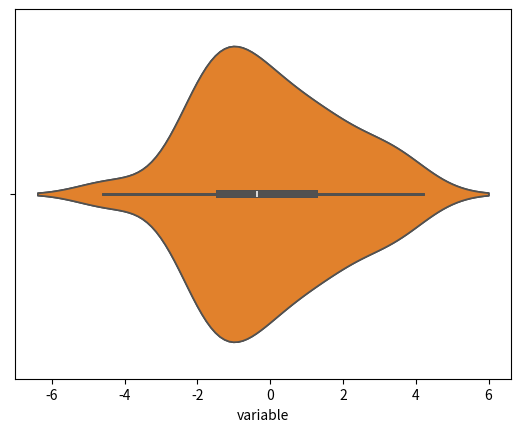

Source code (Python):
#Grafico de violin
import matplotlib.pyplot as plt
import numpy as np
import seaborn as sns
import random

rng = np.random.RandomState(1)
variable = rng.normal(0, 2, size = 50)
random.seed(1)
grupo = random.choices(["G1", "G2", "G3"], k = 50)
grupo2 = random.choices(["A", "B"], k = 50)
df = {'variable': variable, 'grupo': grupo, 'grupo2': grupo2}

sns.violinplot(x = variable)
sns.violinplot(x = "variable", data = df)

plt.show()